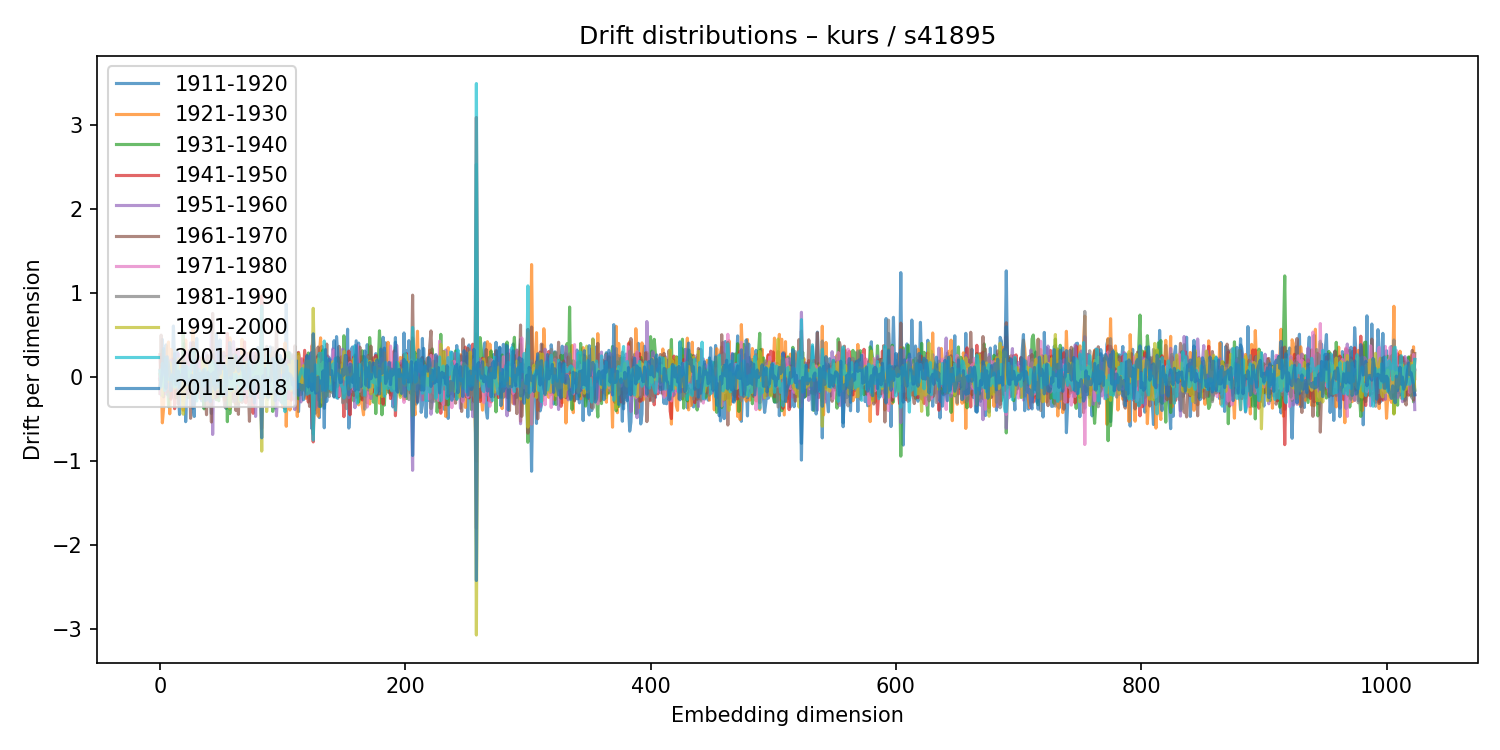

The table this chart was drawn from, first rows:
1911-1920, 1921-1930, 1931-1940, 1941-1950, 1951-1960, 1961-1970, 1971-1980, 1981-1990, 1991-2000, 2001-2010, 2011-2018
-0.03206, -0.0164, -0.1411, 0.2655, 0.03664, -0.1941, 0.01672, 0.0823, 0.02938, 0.06955, -0.1217
0.06031, 0.007024, 0.06818, -0.07231, -0.2144, 0.4985, -0.205, 0.02084, -0.01156, -0.12, -0.04442
0.4471, -0.5465, 0.3146, 0.129, 0.05789, -0.1879, 0.05074, 0.02802, -0.2236, 0.1598, 0.08312
0.04287, -0.3735, 0.05043, 0.1565, 0.1301, -0.2372, 0.02136, -0.02832, -0.01171, 0.01913, 0.3389
0.1547, 0.01845, -0.1195, 0.01886, -0.2014, 0.2284, -0.03791, 0.09917, -0.008047, -0.1612, 0.1214
0.3823, -0.03939, 0.07495, 0.05464, 0.0572, -0.1264, -0.0738, 0.01881, -0.03868, 0.2283, -0.1363
-0.2073, 0.341, 0.02594, -0.1742, 0.006294, 0.1201, 0.002006, 0.08165, -0.05298, -0.02049, 0.2423
-0.1919, 0.4167, -0.3538, 0.006063, 0.1683, -0.09061, -0.1393, -0.2344, -0.05039, -0.02399, 0.1302
0.1149, -0.4389, 0.1148, -0.007916, -0.02025, 0.0424, 0.05658, -0.1219, 0.1739, -0.03172, 0.02801
-0.2484, 0.3289, 0.01133, -0.2655, 0.2025, -0.00472, 0.1047, -0.07096, 0.1124, -0.03287, -0.1632
0.01383, 0.07682, -0.007839, 0.1051, -0.01094, -0.02831, -0.01672, 0.1502, -0.1036, 0.02482, -0.0268
0.6074, -0.009296, -0.1001, 0.2153, -0.08808, 0.01684, -0.1141, 0.1844, -0.05536, -0.07148, 0.07587
0.1698, -0.057, 0.1949, -0.3784, -0.01444, -0.1296, 0.1486, 0.1857, -0.1341, -0.1189, 0.2796
-0.05083, 0.1728, -0.2502, 0.1108, 0.04248, -0.1373, 0.0739, -0.1177, 0.113, 0.009016, -0.0905
0.2943, -0.1703, 0.06974, -0.1637, 0.1364, -0.03273, -0.1226, 0.05971, -0.09563, 0.1552, 0.03387
-0.1912, -0.02944, 0.1205, -0.1865, 0.2769, -0.322, 0.129, -0.1785, 0.2156, -0.122, 0.06758
-0.4474, 0.154, -0.1129, -0.01698, -0.01621, -0.01401, 0.01385, -0.1244, 0.1795, -0.03444, -0.1336
-0.01858, 0.1322, -0.1342, -0.07771, 0.06367, 0.05781, -0.08994, 0.08514, -0.1374, 0.08995, 0.02288
-0.118, 0.07197, -0.07763, 0.1821, -0.1695, 0.1448, 0.0728, -0.04616, -0.04794, 0.08751, -0.02626
-0.2815, -0.3953, 0.5414, -0.223, -0.0417, 0.1018, 0.07339, 0.1409, -0.4437, 0.09063, 0.1584
0.3976, -0.109, -0.1262, 0.1238, -0.2167, 0.2089, -0.03936, -0.002676, -0.05326, -0.01174, -0.03911
-0.533, 0.4422, 0.0452, -0.03406, -0.2302, 0.07256, 0.1264, 0.1818, -0.1193, -0.06973, 0.1276
-0.1476, 0.004846, 0.1728, -0.1747, 0.1197, -0.2068, 0.2893, -0.04146, -0.1235, 0.1227, -0.09356
-0.03877, 0.2514, -0.2436, 0.2121, -0.193, 0.06251, 0.144, -0.1029, -0.007095, 0.04789, -0.03287
-0.03776, 0.003617, -0.2393, 0.2505, -0.1668, 0.3141, -0.1271, -0.07013, 0.06119, -0.03611, -0.05979
-0.1025, -0.1993, 0.01487, 0.04489, 0.4067, -0.4926, 0.1579, -0.1745, 0.02643, 0.09287, -0.04983
0.3461, -0.0247, -0.1283, 0.01119, -0.05399, 0.02012, 0.09902, 0.1723, -0.1775, 0.1611, 0.02201
-0.3728, 0.5685, -0.2027, 0.1216, -0.347, 0.412, -0.1685, -0.124, 0.0503, 0.3393, -0.3449
-0.1699, -0.3218, 0.3118, 0.0313, -0.06072, 0.06627, 0.04097, 0.0984, -0.2237, 0.1829, -0.4708
-0.2615, -0.05999, 0.06145, 0.1693, -0.09556, -0.1016, 0.07643, -0.07626, 0.115, -0.2276, 0.2071
0.4599, -0.08902, 0.1717, -0.1669, -0.03369, 0.2537, -0.07578, -0.05336, -0.05347, -0.2871, 0.1582
-0.1064, -0.1354, 0.08676, 0.1016, -0.05386, 0.06431, 0.1541, -0.07387, -0.1244, 0.0183, -0.1569
0.01254, -0.03548, 0.1497, -0.1783, 0.2368, -0.2366, -0.002353, -0.03061, 0.05887, 0.0889, 0.04049
0.0186, 0.07728, -0.1683, -0.01936, 0.1176, -0.2565, 0.1803, -0.01752, -0.006783, -0.006967, 0.03758
-0.2836, 0.2168, 0.1917, -0.154, -0.1418, 0.1317, 0.1167, 0.01502, -0.1944, 0.04666, -0.2306
-0.007058, 0.1509, 0.02598, 0.05617, 0.03085, -0.04649, -0.1663, -0.1247, 0.1961, -0.111, 0.06916
-0.3637, 0.2058, -0.3799, 0.08298, 0.1048, 0.004335, 0.01164, 0.05731, 0.05131, -0.09956, 0.08756
0.1356, -0.2457, 0.1912, -0.1355, -0.009162, -0.1632, 0.1103, 0.014, -0.06333, 0.1024, -0.2808
0.2549, -0.02308, -0.004575, -0.04958, 0.285, -0.45, 0.1116, -0.07261, 0.135, -0.005298, -0.2716
-0.1593, 0.2286, -0.09107, -0.1683, -0.07171, 0.2537, 0.09518, -0.2009, 0.107, -0.09791, 0.05836
-0.1844, -0.04205, -0.001005, 0.08633, 0.1985, -0.3466, 0.1425, -0.005512, -0.01923, 0.01903, -0.03901
-0.02729, 0.1659, -0.1676, 0.07271, -0.07826, -0.04091, 0.05432, 0.07071, -0.04603, 0.1452, -0.2939
-0.4352, -0.03591, 0.09435, -0.2107, 0.5672, -0.5369, 0.123, -0.1982, 0.1744, 0.0372, 0.03396
0.2709, -0.11, 0.03027, -0.1402, -0.6847, 0.7572, 0.03323, 0.01011, -0.2472, 0.1947, -0.09624
0.06023, 0.165, -0.0992, -0.06947, 0.185, -0.1448, 0.09502, -0.2529, 0.1233, -0.08564, 0.05691
-0.06944, -0.0133, 0.178, -0.2458, 0.02198, 0.03903, 0.01423, -0.05262, -0.01416, 0.1531, -0.1509
0.5105, -0.04781, -0.2712, -0.04756, 0.2139, -0.1066, -0.07549, 0.07719, 0.06768, -0.008514, 0.1511
-0.0007017, -0.1132, 0.1839, -0.1557, 0.3138, -0.2392, -0.01034, 0.1736, -0.1488, -0.04157, -0.1247
-0.02109, 0.1523, -0.2841, 0.05175, 0.2566, -0.1608, 0.004142, 0.001467, -0.06426, -0.106, 0.319
0.4415, 0.0781, -0.006322, -0.02215, -0.1452, -0.2059, 0.3049, -0.03073, 0.05637, -0.05331, 0.03473
-0.03238, -0.2232, 0.2651, -0.09031, 0.01363, 0.0004515, -0.0861, 0.07165, 0.06247, -0.2281, 0.1914
0.2525, -0.1826, 0.175, -0.1041, -0.1453, 0.1514, 0.03361, 0.08795, -0.01093, -0.1862, 0.09872
-0.2388, 0.2967, 0.03695, -0.1943, 0.2872, -0.2342, 0.03584, -0.2183, 0.1656, -0.1584, 0.1031
0.002254, -0.2789, 0.03901, 0.1779, 0.05905, -0.3581, 0.2181, -0.07733, -0.05083, 0.1262, 0.1463
-0.376, 0.007563, 0.2478, -0.2181, -0.07794, -0.07268, 0.1835, 0.1121, -0.1583, 0.08234, -0.2181
0.2072, 0.005886, -0.5326, 0.5186, -0.1981, 0.195, -0.1151, -0.04068, 0.2307, -0.1049, 0.05279
0.1032, -0.1204, 0.2091, -0.03074, -0.1912, 0.03046, 0.1847, -0.05284, -0.04419, -0.03641, 0.06053
-0.3812, 0.4674, -0.4366, 0.3563, -0.215, 0.1152, -0.1326, 0.2444, -0.3752, -0.004531, 0.4101
0.1129, 0.3232, -0.08766, 0.07169, -0.1813, -0.01922, 0.1288, -0.1255, 0.2127, -0.1605, -0.0221
0.0116, 0.04918, 0.08282, -0.144, 0.08306, -0.02452, -0.1524, 0.154, -0.02334, -0.03456, 0.1913
... 964 more rows
